Photos from the image-classification dataset "Data_CMC_COADEL_1" in the GitHub repository jmwolf82/XAI_Healthcare. Its 2 classes are: mitosis, non-mitosis.

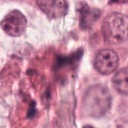
Label: non-mitosis

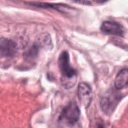
Label: non-mitosis

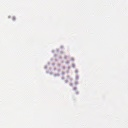
Label: non-mitosis

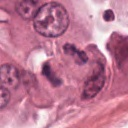
Label: mitosis

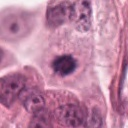
Label: mitosis

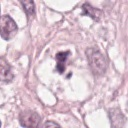
Label: mitosis
